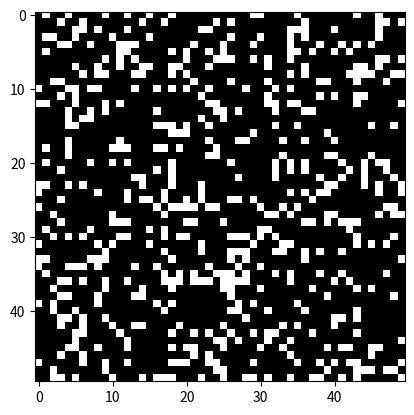

Generate this figure with matplotlib:
import numpy as np
import matplotlib.pyplot as plt
import matplotlib.animation as animation
from matplotlib.colors import ListedColormap


def initialize_board(size, density=0.2):
    # Create an array with size = size, 1s distributed across array with prob. = 0.2 p = [no bird, bird]
    return np.random.choice([0, 1], size=size, p=[1 - density, density])


def count_neighbors(board, x, y):
    # Relative positions of neighbours
    neighbors = [
        (-1, -1), (-1, 0), (-1, 1),
        (0, -1),         (0, 1),
        (1, -1), (1, 0), (1, 1)
    ]

    count = 0 # Count neighbours

    # Specific positions of neighbours around checked cell
    for dx, dy in neighbors:
        nx, ny = x + dx, y + dy
        if 0 <= nx < board.shape[0] and 0 <= ny < board.shape[1]:
            count += board[nx, ny]  # Add amount of neighbours
    return count


def decide_direction():
    # Randomly decide the direction of movement
    directions = ["N","S","W","E"]
    return np.random.choice(directions, size = 1)


def update_board(board):
    new_board = np.copy(board)
    size_x, size_y = board.shape
    for x in range(size_x):
        for y in range(size_y):
            count = count_neighbors(board, x, y)
            if board[x, y] == 1:
                direction = decide_direction()
                if direction == "N" and y+1 < size_y and board[x,y+1] == 0:
                    new_board[x,y] = 0
                    new_board[x,y+1] = 1
                elif direction == "S" and y-1 >= 0 and board[x,y-1] == 0:
                    new_board[x,y] = 0
                    new_board[x,y-1] = 1
                elif direction == "W" and x-1 >= 0 and board[x-1,y] == 0:
                    new_board[x,y] = 0
                    new_board[x-1,y] = 1
                elif direction == "E" and x+1 < size_x and board[x+1,y] == 0:
                    new_board[x,y] = 0
                    new_board[x+1,y] = 1

        # Preventing colisions in code, should add that if they collide they die next.
    return new_board


def update(frame, img, board):
    # Update the whole board, [:] means in place,
    board[:] = update_board(board)
    img.set_array(board)
    return img


def visualize_game(size=(50, 50), density=0.2, frames=100, interval=100):
    board = initialize_board(size, density)
    fig, ax = plt.subplots() # ini plot for board
    img = ax.imshow(board, cmap=ListedColormap(['black', 'white'])) # img for animation
    ani = animation.FuncAnimation(fig, update, fargs=(img, board), frames=frames, interval=interval) # update - func each frame, fargs - args for update
    plt.show()

# Run the visualization
visualize_game()
